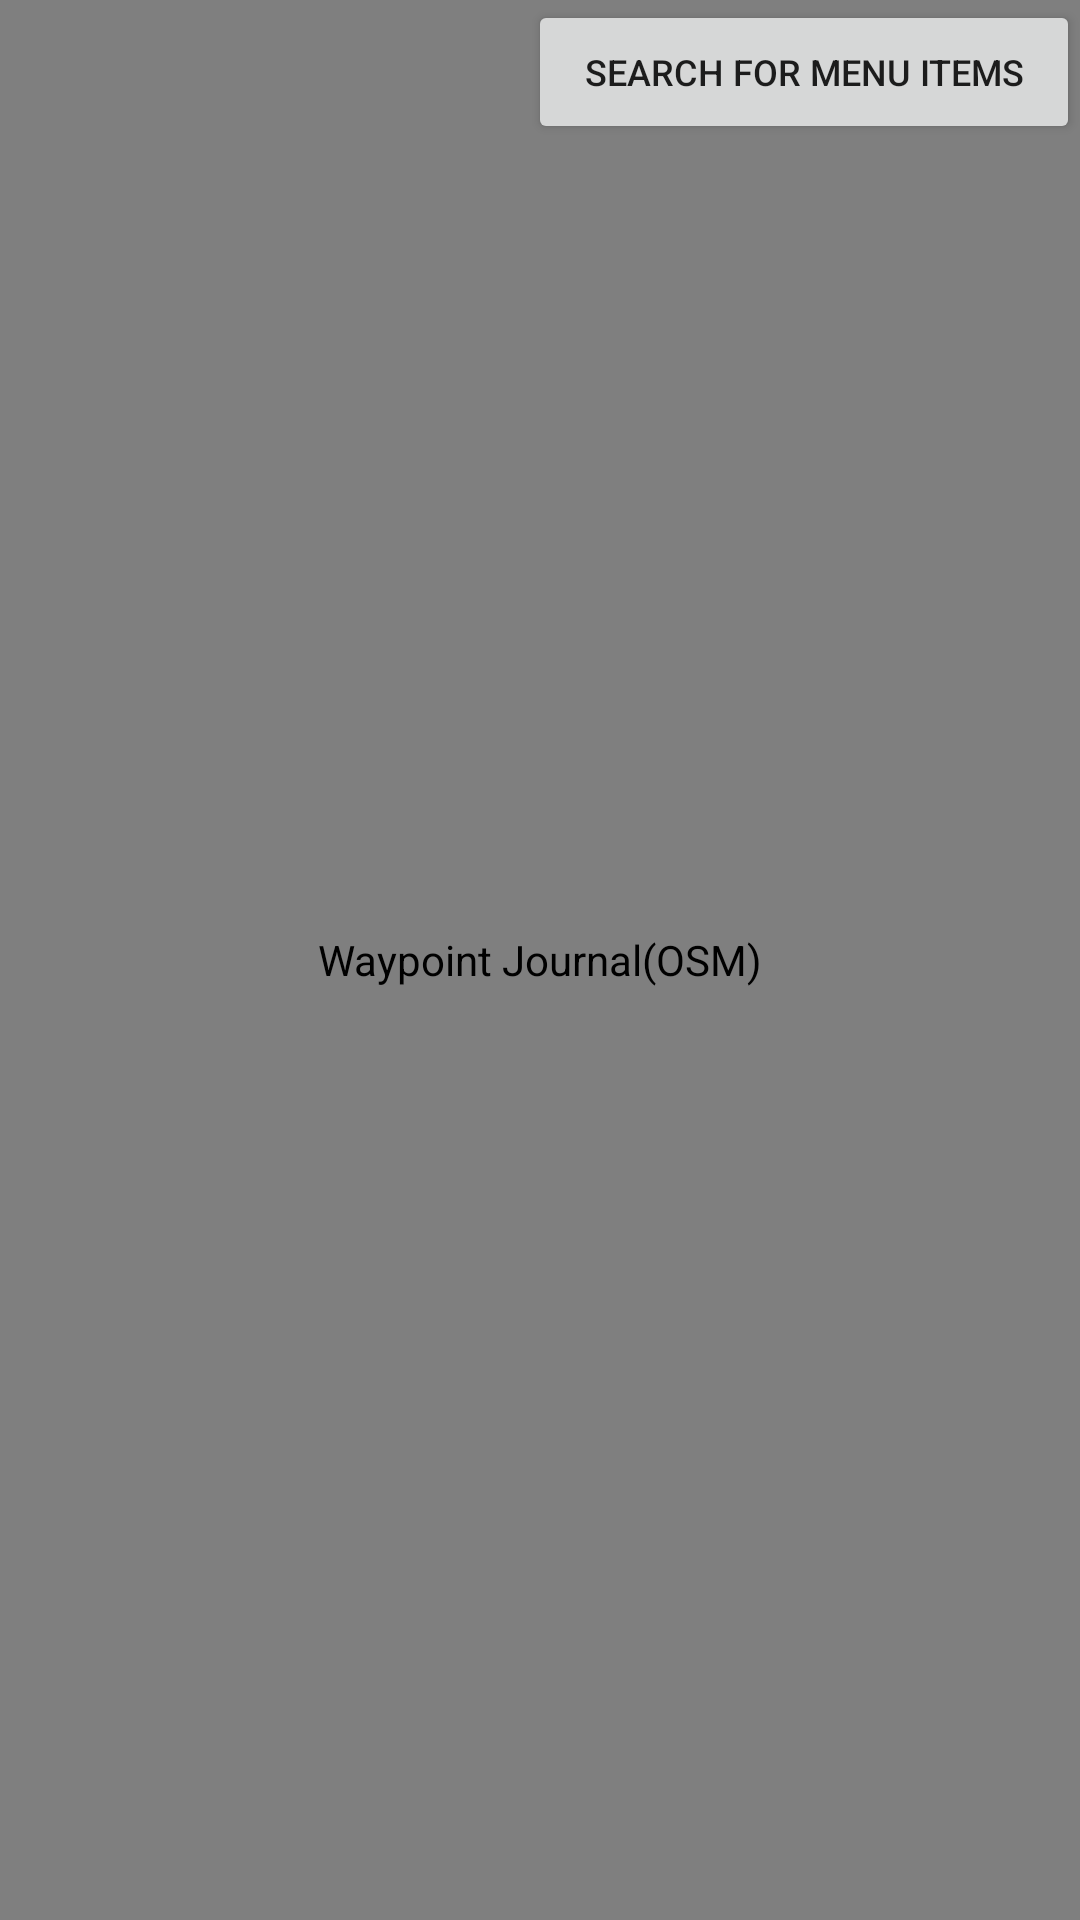

Layout XML and referenced resources for this Android screen:
<!-- AndroidManifest.xml: application theme Theme.WaypointJournalOSM -->
<!-- res/layout/show_map.xml -->
<?xml version="1.0" encoding="utf-8"?>
<RelativeLayout xmlns:android="http://schemas.android.com/apk/res/android"
    xmlns:app="http://schemas.android.com/apk/res-auto"
    xmlns:tools="http://schemas.android.com/tools"
    android:layout_width="match_parent"
    android:layout_height="match_parent">

    

    

    
        
    <org.osmdroid.views.MapView
        android:id="@+id/mapContainer"
        android:layout_width="match_parent"
        android:layout_height="match_parent"
        android:clickable="true"
        android:contentDescription="@string/app_name"
        android:enabled="true"
        android:focusable="true">

    </org.osmdroid.views.MapView>

    

    

    

    <LinearLayout
        android:id="@+id/restaurantDetailsLayout"
        android:layout_width="match_parent"
        android:layout_height="wrap_content"
        android:layout_alignParentTop="true"
        android:background="#FFFFFF"
        android:orientation="vertical"
        android:padding="16dp"
        android:visibility="gone">

        <TextView
            android:id="@+id/restaurantName"
            android:layout_width="wrap_content"
            android:layout_height="wrap_content"
            android:text="Restaurant Name"
            android:textSize="18sp"
            android:textStyle="bold" />

        <TextView
            android:id="@+id/restaurantMenu"
            android:layout_width="wrap_content"
            android:layout_height="wrap_content"
            android:text="Menu" />

        <Button
            android:id="@+id/addToChecklistButton"
            android:layout_width="wrap_content"
            android:layout_height="wrap_content"
            android:text="@string/add_to_checklist" />

    </LinearLayout>


    <LinearLayout
        android:layout_width="184dp"
        android:layout_height="wrap_content"
        android:layout_alignParentTop="true"
        android:layout_alignParentEnd="true"
        android:orientation="vertical">

        <Button
            android:id="@+id/search_restaurant"
            android:layout_width="match_parent"
            android:layout_height="match_parent"
            android:layout_weight="1"
            android:text="Search for Menu Items"
            android:textSize="12sp" />

    </LinearLayout>

</RelativeLayout>
<!-- resources referenced by this layout -->
<resources>
  <string name="add_to_checklist">Add to Checklist</string>
  <string name="app_name">Waypoint Journal(OSM)</string>
  <style name="Theme.WaypointJournalOSM" parent="Theme.MaterialComponents.DayNight.DarkActionBar">
          
          <item name="colorPrimary">@color/purple_500</item>
          <item name="colorPrimaryDark">@color/purple_700</item>
          <item name="colorAccent">@color/teal_200</item>
      </style>
  <!-- not gathered from this repository: default colours our renderer supplied (Android Studio template values) -->
  <color name="purple_500">#FF6200EE</color>
  <color name="purple_700">#FF3700B3</color>
  <color name="teal_200">#FF03DAC5</color>
</resources>
